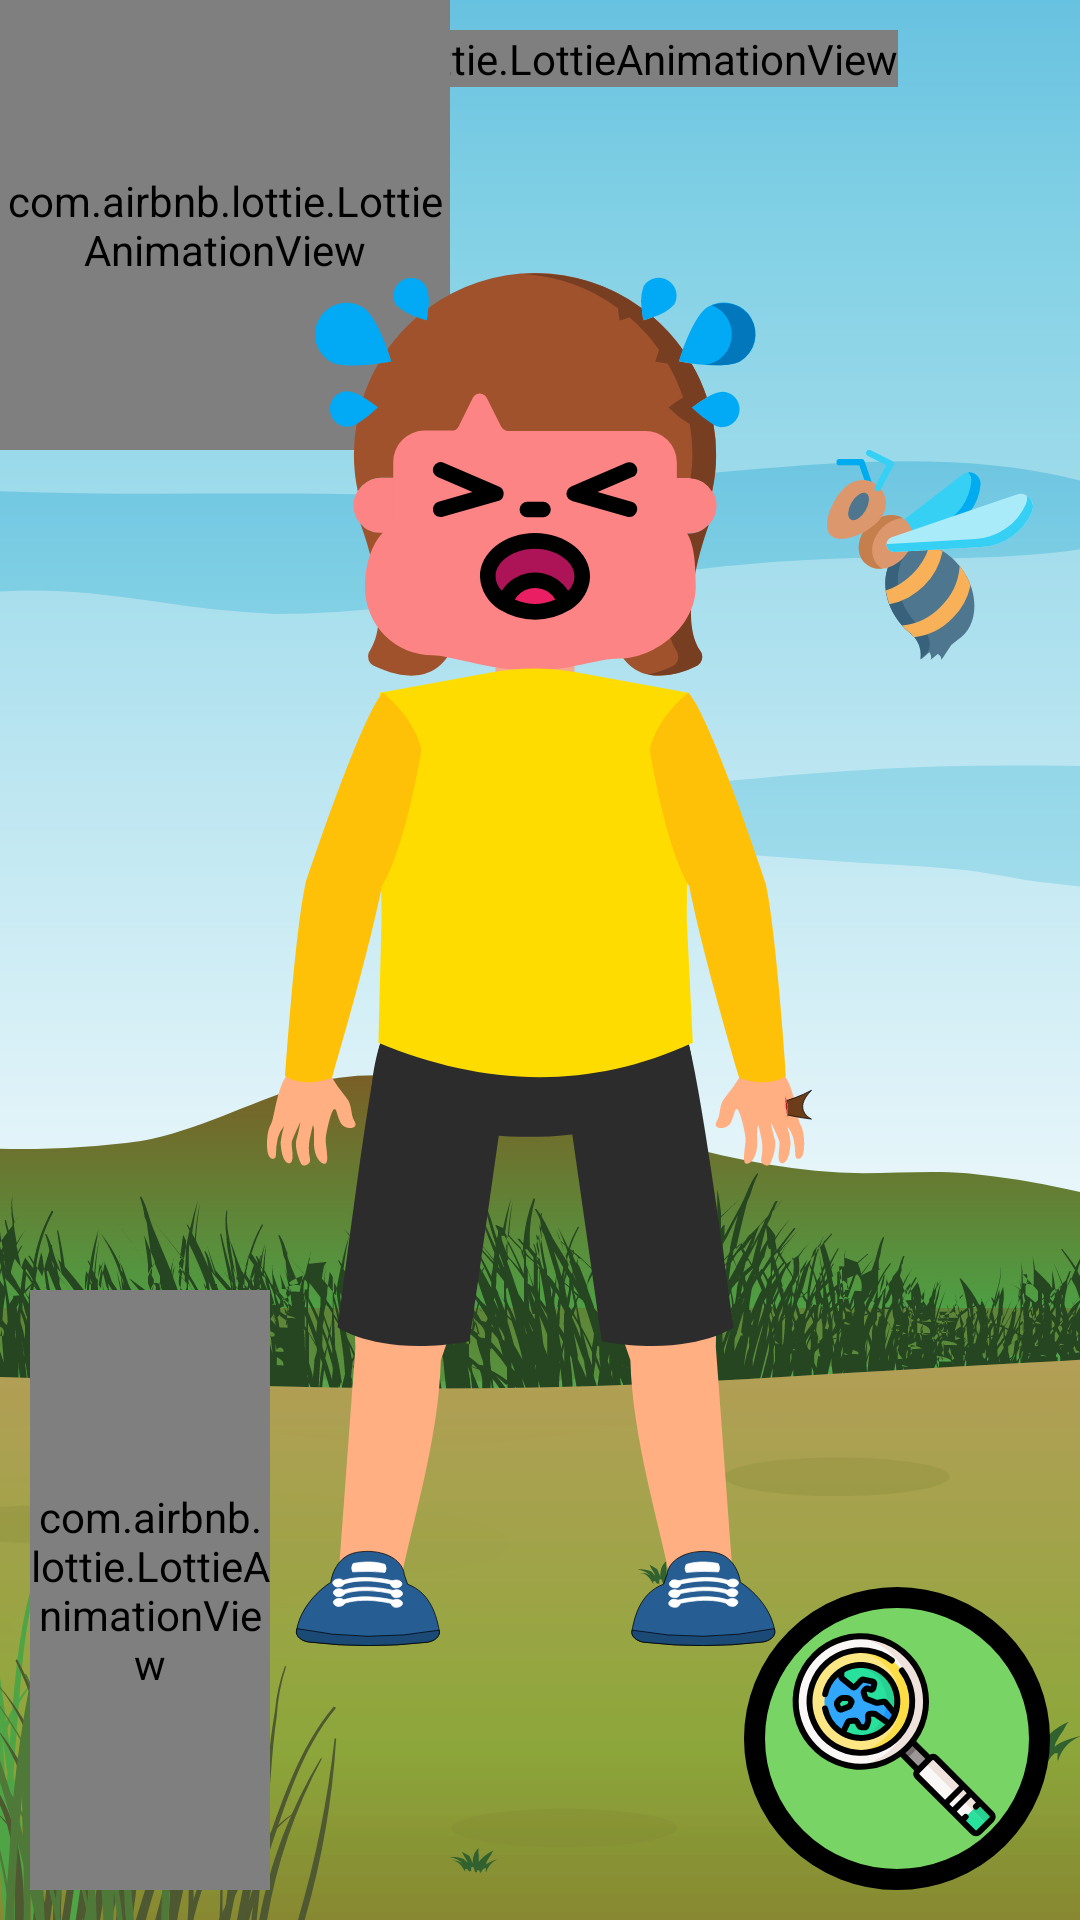

This screen was rendered from an Android layout file. Write that file and the resources it references.
<!-- AndroidManifest.xml: application theme AppTheme -->
<!-- res/layout/activity_option_4.xml -->
<?xml version="1.0" encoding="utf-8"?>
<RelativeLayout xmlns:android="http://schemas.android.com/apk/res/android"
    android:layout_width="match_parent"
    android:layout_height="match_parent"
    xmlns:app="http://schemas.android.com/apk/res-auto"
    android:background="@drawable/nature_bg"
    android:layoutDirection="ltr">

    <com.airbnb.lottie.LottieAnimationView
        android:layout_width="wrap_content"
        android:layout_height="wrap_content"
        android:layout_margin="10dp"
        app:lottie_autoPlay="true"
        app:lottie_loop="true"
        app:lottie_rawRes="@raw/clouds"
        android:layout_centerHorizontal="true"/>
    <com.airbnb.lottie.LottieAnimationView
        android:layout_width="150dp"
        android:layout_height="150dp"
        app:lottie_autoPlay="true"
        app:lottie_loop="true"
        app:lottie_rawRes="@raw/sun"/>

    <ImageView
        android:id="@+id/victim_4"
        android:layout_width="wrap_content"
        android:layout_height="wrap_content"
        android:layout_centerInParent="true"
        android:src="@drawable/ic_girl_2_full"
        android:visibility="visible"/>

    <ImageView
        android:id="@+id/bee"
        android:layout_width="wrap_content"
        android:layout_height="wrap_content"
        android:layout_toEndOf="@id/victim_4"
        android:layout_marginTop="150dp"
        android:layout_marginHorizontal="5dp"
        android:src="@drawable/ic_bee"
        android:visibility="visible"/>

    <com.airbnb.lottie.LottieAnimationView
        android:layout_width="80dp"
        android:layout_height="200dp"
        android:layout_alignParentBottom="true"
        android:layout_margin="10dp"
        app:lottie_autoPlay="true"
        app:lottie_loop="true"
        app:lottie_rawRes="@raw/grass"/>

    <ImageButton
        android:id="@+id/research_btn4"
        android:layout_width="wrap_content"
        android:layout_height="wrap_content"
        android:layout_margin="10dp"
        android:layout_alignParentBottom="true"
        android:layout_alignParentEnd="true"
        android:src="@drawable/ic_research_btn"
        android:background="@color/transparent"/>

    <ImageView
        android:id="@+id/magnifier4"
        android:layout_width="wrap_content"
        android:layout_height="wrap_content"
        android:src="@drawable/ic_magnifier"
        android:visibility="gone"/>

</RelativeLayout>
<!-- resources referenced by this layout -->
<resources>
  <color name="transparent">#00FFFFFF</color>
  <!-- drawable ic_bee: vector/xml drawable (drawable, 3914 chars, omitted) -->
  <!-- drawable ic_girl_2_full: vector/xml drawable (drawable, 22719 chars, omitted) -->
  <!-- drawable ic_magnifier: vector/xml drawable (drawable, 2881 chars, omitted) -->
  <!-- drawable ic_research_btn: vector/xml drawable (drawable, 7399 chars, omitted) -->
  <!-- drawable nature_bg: png bitmap (drawable-hdpi, 111743 bytes) -->
  <style name="AppTheme" parent="Theme.AppCompat.Light.NoActionBar">
          
          <item name="colorPrimary">@color/colorPrimary</item>
          <item name="colorPrimaryDark">@color/colorPrimaryDark</item>
          <item name="colorAccent">@color/colorAccent</item>
          <item name="android:windowAnimationStyle">@style/CustomActivityAnimation</item>
      </style>
  <color name="colorPrimary">#8E2321</color>
  <color name="colorPrimaryDark">#0A100D</color>
  <color name="colorAccent">#D6D5C9</color>
  <style name="CustomActivityAnimation" parent="@android:style/Animation.Activity">
          <item name="android:activityOpenEnterAnimation">@anim/slide_in_right</item>
          <item name="android:activityOpenExitAnimation">@anim/slide_out_left</item>
          <item name="android:activityCloseEnterAnimation">@anim/slide_in_left</item>
          <item name="android:activityCloseExitAnimation">@anim/slide_out_right</item>
      </style>
</resources>
